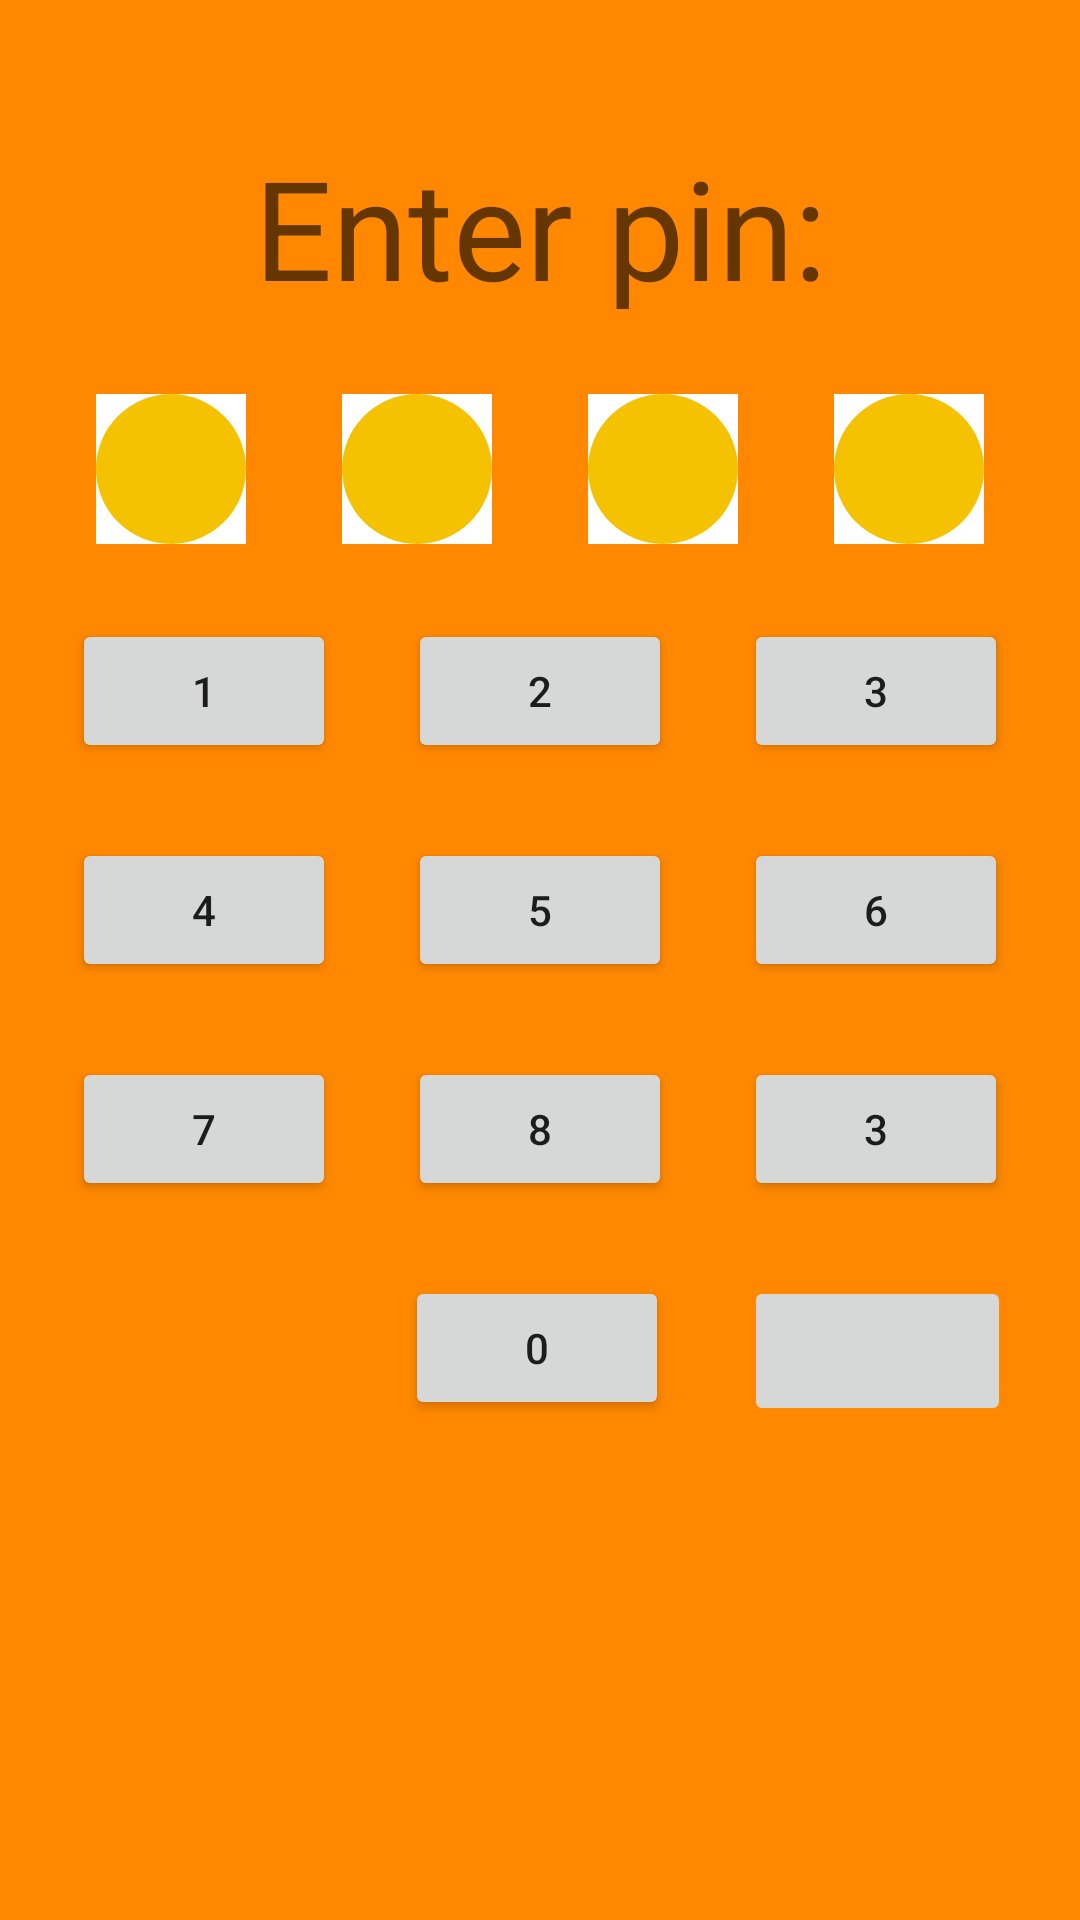

Android layout source for this screen:
<!-- AndroidManifest.xml: application theme AppTheme -->
<!-- res/layout/activity_main.xml -->
<?xml version="1.0" encoding="utf-8"?>
<androidx.constraintlayout.widget.ConstraintLayout xmlns:android="http://schemas.android.com/apk/res/android"
    xmlns:app="http://schemas.android.com/apk/res-auto"
    xmlns:tools="http://schemas.android.com/tools"
    android:layout_width="match_parent"
    android:layout_height="match_parent"

    android:background="@android:color/holo_orange_dark"
    tools:context=".MainActivity">


    <TextView
        android:id="@+id/pin_text"
        android:layout_width="wrap_content"
        android:layout_height="wrap_content"
        android:layout_marginTop="45dp"
        android:hint="@string/enter_pin"
        android:textSize="46sp"
        app:layout_constraintEnd_toEndOf="parent"
        app:layout_constraintStart_toStartOf="parent"
        app:layout_constraintTop_toTopOf="parent" />


    <ImageView
        android:id="@+id/circle_1"
        android:layout_width="50dp"
        android:layout_height="50dp"
        android:layout_marginTop="25dp"
        android:background="@android:color/background_light"
        android:contentDescription="Round Image View"
        android:src="@drawable/circle"
        app:layout_constraintEnd_toStartOf="@+id/circle_2"
        app:layout_constraintHorizontal_bias="0.5"
        app:layout_constraintStart_toStartOf="parent"
        app:layout_constraintTop_toBottomOf="@+id/pin_text"
        tools:ignore="HardcodedText" />


    <ImageView
        android:id="@+id/circle_2"
        android:layout_width="50dp"
        android:layout_height="50dp"
        android:layout_marginTop="25dp"
        android:background="@android:color/background_light"
        android:contentDescription="Round Image View"
        android:src="@drawable/circle"
        app:layout_constraintEnd_toStartOf="@+id/circle_3"
        app:layout_constraintHorizontal_bias="0.5"
        app:layout_constraintStart_toEndOf="@+id/circle_1"
        app:layout_constraintTop_toBottomOf="@id/pin_text"
        tools:ignore="HardcodedText" />


    <ImageView
        android:id="@+id/circle_3"
        android:layout_width="50dp"
        android:layout_height="50dp"
        android:layout_marginTop="25dp"
        android:background="@android:color/background_light"
        android:contentDescription="Round Image View"
        android:src="@drawable/circle"
        app:layout_constraintEnd_toStartOf="@+id/circle_4"
        app:layout_constraintHorizontal_bias="0.5"
        app:layout_constraintStart_toEndOf="@+id/circle_2"
        app:layout_constraintTop_toBottomOf="@id/pin_text"
        tools:ignore="HardcodedText" />


    <ImageView
        android:id="@+id/circle_4"
        android:layout_width="50dp"
        android:layout_height="50dp"
        android:layout_marginTop="25dp"
        android:background="@android:color/background_light"
        android:contentDescription="Round Image View"
        android:src="@drawable/circle"
        app:layout_constraintEnd_toEndOf="parent"
        app:layout_constraintHorizontal_bias="0.5"
        app:layout_constraintStart_toEndOf="@+id/circle_3"
        app:layout_constraintTop_toBottomOf="@id/pin_text"
        tools:ignore="HardcodedText" />

    <Button
        android:id="@+id/btn_1"
        android:onClick="numberClick"
        android:layout_width="wrap_content"
        android:layout_height="wrap_content"
        android:layout_marginTop="25dp"
        android:text="@string/btn_1"
        app:layout_constraintEnd_toStartOf="@+id/btn_2"
        app:layout_constraintHorizontal_bias="0.5"
        app:layout_constraintStart_toStartOf="parent"
        app:layout_constraintTop_toBottomOf="@id/circle_1"
        tools:layout_editor_absoluteY="99dp" />

    <Button
        android:id="@+id/btn_2"
        android:onClick="numberClick"
        android:layout_width="wrap_content"
        android:layout_height="wrap_content"
        android:layout_marginTop="25dp"
        android:text="@string/btn_2"
        app:layout_constraintEnd_toStartOf="@+id/btn_3"
        app:layout_constraintHorizontal_bias="0.5"
        app:layout_constraintStart_toEndOf="@+id/btn_1"
        app:layout_constraintTop_toBottomOf="@id/circle_2"
        tools:layout_editor_absoluteY="99dp" />

    <Button
        android:id="@+id/btn_3"
        android:onClick="numberClick"
        android:layout_width="wrap_content"
        android:layout_height="wrap_content"
        android:layout_marginTop="25dp"
        android:text="@string/btn_3"
        app:layout_constraintEnd_toEndOf="parent"
        app:layout_constraintStart_toEndOf="@+id/btn_2"
        app:layout_constraintTop_toBottomOf="@id/circle_3"
        tools:layout_editor_absoluteY="99dp" />


    <Button
        android:id="@+id/btn_4"
        android:onClick="numberClick"
        android:layout_width="wrap_content"
        android:layout_height="wrap_content"
        android:layout_marginTop="25dp"
        android:text="@string/btn_4"
        app:layout_constraintEnd_toStartOf="@+id/btn_5"
        app:layout_constraintHorizontal_bias="0.5"
        app:layout_constraintStart_toStartOf="parent"
        app:layout_constraintTop_toBottomOf="@id/btn_1" />


    <Button
        android:id="@+id/btn_5"
        android:onClick="numberClick"
        android:layout_width="wrap_content"
        android:layout_height="wrap_content"
        android:layout_marginTop="25dp"
        android:text="@string/btn_5"
        app:layout_constraintEnd_toStartOf="@+id/btn_6"
        app:layout_constraintHorizontal_bias="0.5"
        app:layout_constraintStart_toEndOf="@+id/btn_4"
        app:layout_constraintTop_toBottomOf="@id/btn_1" />

    <Button
        android:id="@+id/btn_6"
        android:onClick="numberClick"
        android:layout_width="wrap_content"
        android:layout_height="wrap_content"
        android:layout_marginTop="25dp"
        android:text="@string/btn_6"
        app:layout_constraintEnd_toEndOf="parent"
        app:layout_constraintHorizontal_bias="0.5"
        app:layout_constraintStart_toEndOf="@+id/btn_5"
        app:layout_constraintTop_toBottomOf="@id/btn_1" />

    <Button
        android:id="@+id/btn_7"
        android:onClick="numberClick"
        android:layout_width="wrap_content"
        android:layout_height="wrap_content"
        android:layout_marginTop="25dp"
        android:text="@string/btn_7"
        app:layout_constraintEnd_toStartOf="@+id/btn_8"
        app:layout_constraintHorizontal_bias="0.5"
        app:layout_constraintStart_toStartOf="parent"
        app:layout_constraintTop_toBottomOf="@id/btn_4" />

    <Button
        android:id="@+id/btn_8"
        android:onClick="numberClick"
        android:layout_width="wrap_content"
        android:layout_height="wrap_content"
        android:layout_marginTop="25dp"
        android:text="@string/btn_8"
        app:layout_constraintEnd_toStartOf="@+id/btn_9"
        app:layout_constraintHorizontal_bias="0.5"
        app:layout_constraintStart_toEndOf="@+id/btn_7"
        app:layout_constraintTop_toBottomOf="@id/btn_4" />

    <Button
        android:id="@+id/btn_9"
        android:onClick="numberClick"
        android:layout_width="wrap_content"
        android:layout_height="wrap_content"
        android:layout_marginTop="25dp"
        android:text="@string/btn_3"
        app:layout_constraintEnd_toEndOf="parent"
        app:layout_constraintHorizontal_bias="0.5"
        app:layout_constraintStart_toEndOf="@+id/btn_8"
        app:layout_constraintTop_toBottomOf="@id/btn_4" />

    <Button
        android:id="@+id/btn_0"
        android:onClick="numberClick"
        android:layout_width="wrap_content"
        android:layout_height="wrap_content"
        android:layout_marginStart="114dp"
        android:layout_marginTop="25dp"
        android:layout_marginEnd="4dp"
        android:text="@string/btn_0"
        app:layout_constraintEnd_toStartOf="@+id/btn_delete"
        app:layout_constraintHorizontal_bias="0.5"
        app:layout_constraintStart_toStartOf="parent"
        app:layout_constraintTop_toBottomOf="@id/btn_8" />

    <ImageButton
        android:id="@+id/btn_delete"
        android:onClick="numberClickDelete"
        android:layout_width="89dp"
        android:layout_height="50dp"
        android:layout_marginTop="25dp"
        android:layout_marginEnd="2dp"
        android:src="@drawable/ic_arrow_back"
        app:layout_constraintEnd_toEndOf="parent"
        app:layout_constraintHorizontal_bias="0.5"
        app:layout_constraintStart_toEndOf="@+id/btn_0"
        app:layout_constraintTop_toBottomOf="@id/btn_8"
        android:contentDescription="@string/todo" />

</androidx.constraintlayout.widget.ConstraintLayout>
<!-- resources referenced by this layout -->
<resources>
  <!-- drawable circle (drawable) -->
  <?xml version="1.0" encoding="utf-8"?>
      <shape xmlns:android="http://schemas.android.com/apk/res/android"
      android:shape="oval" >
  <solid android:color="#F4C200" />
      </shape>
  <string name="btn_0">0</string>
  <string name="btn_1">1</string>
  <string name="btn_2">2</string>
  <string name="btn_3">3</string>
  <string name="btn_4">4</string>
  <string name="btn_5">5</string>
  <string name="btn_6">6</string>
  <string name="btn_7">7</string>
  <string name="btn_8">8</string>
  <string name="enter_pin">Enter pin:</string>
  <string name="todo">TODO</string>
  <style name="AppTheme" parent="Theme.AppCompat.Light.DarkActionBar">
          
          <item name="colorPrimary">@color/colorPrimary</item>
          <item name="colorPrimaryDark">@color/colorPrimaryDark</item>
          <item name="colorAccent">@color/colorAccent</item>
      </style>
  <color name="colorPrimary">#008577</color>
  <color name="colorPrimaryDark">#00574B</color>
  <color name="colorAccent">#D81B60</color>
</resources>
